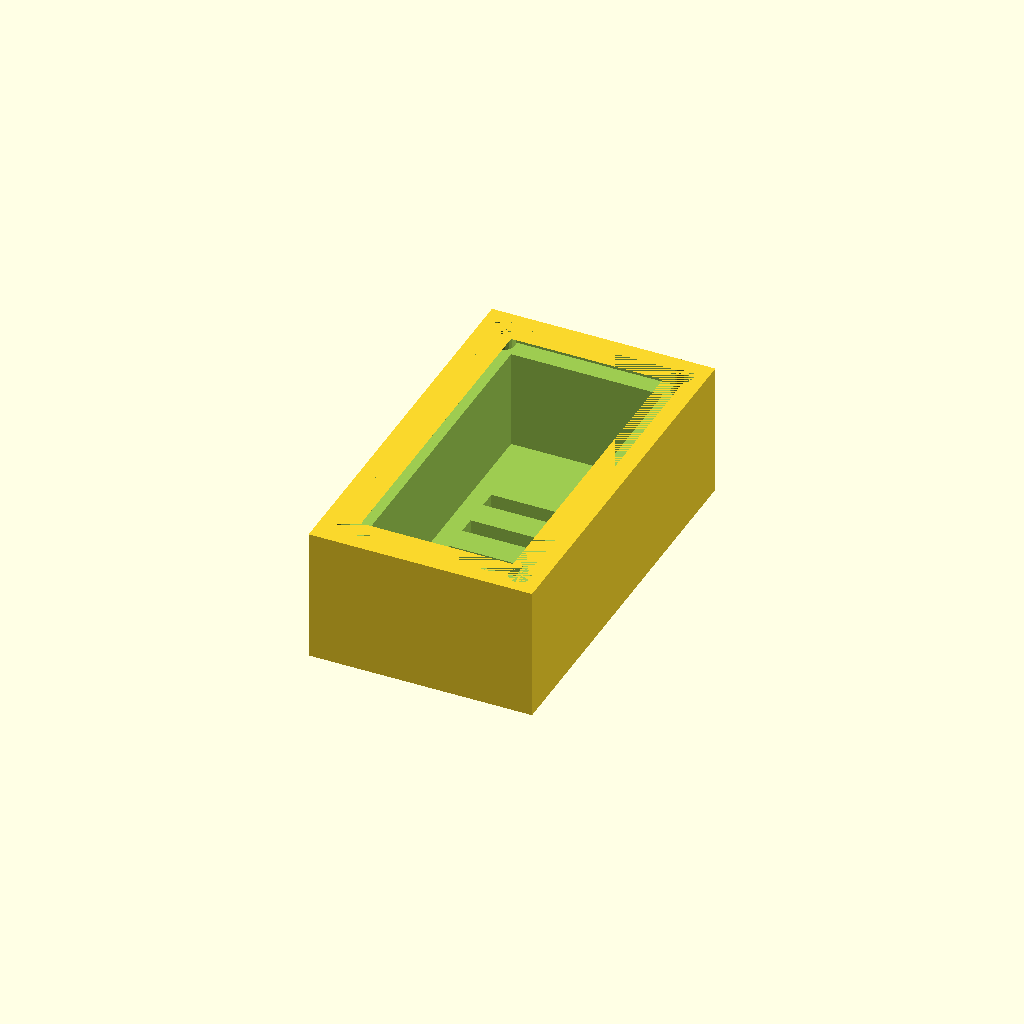
Cell 1: the model at its default parameters.
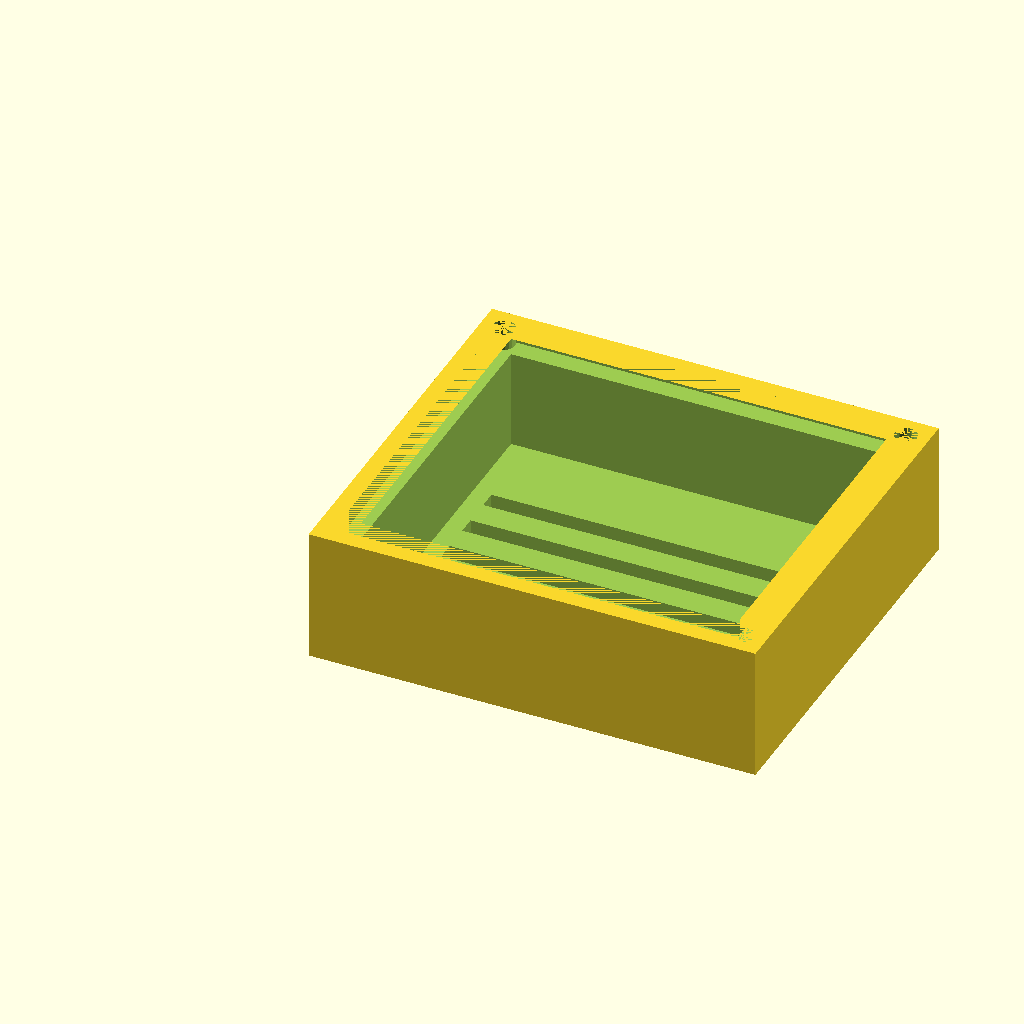
Cell 2: the same model with width = 50.
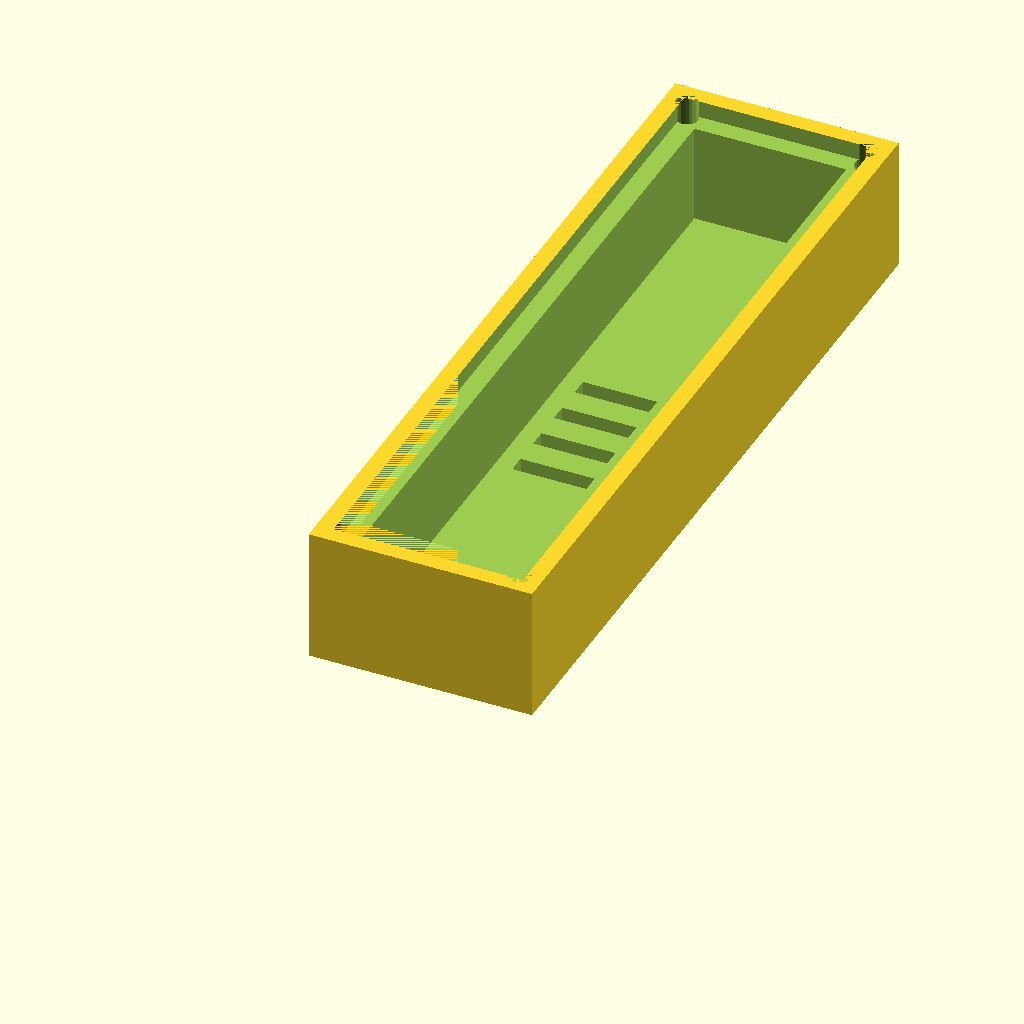
Cell 3: length = 88 (everything else at default).
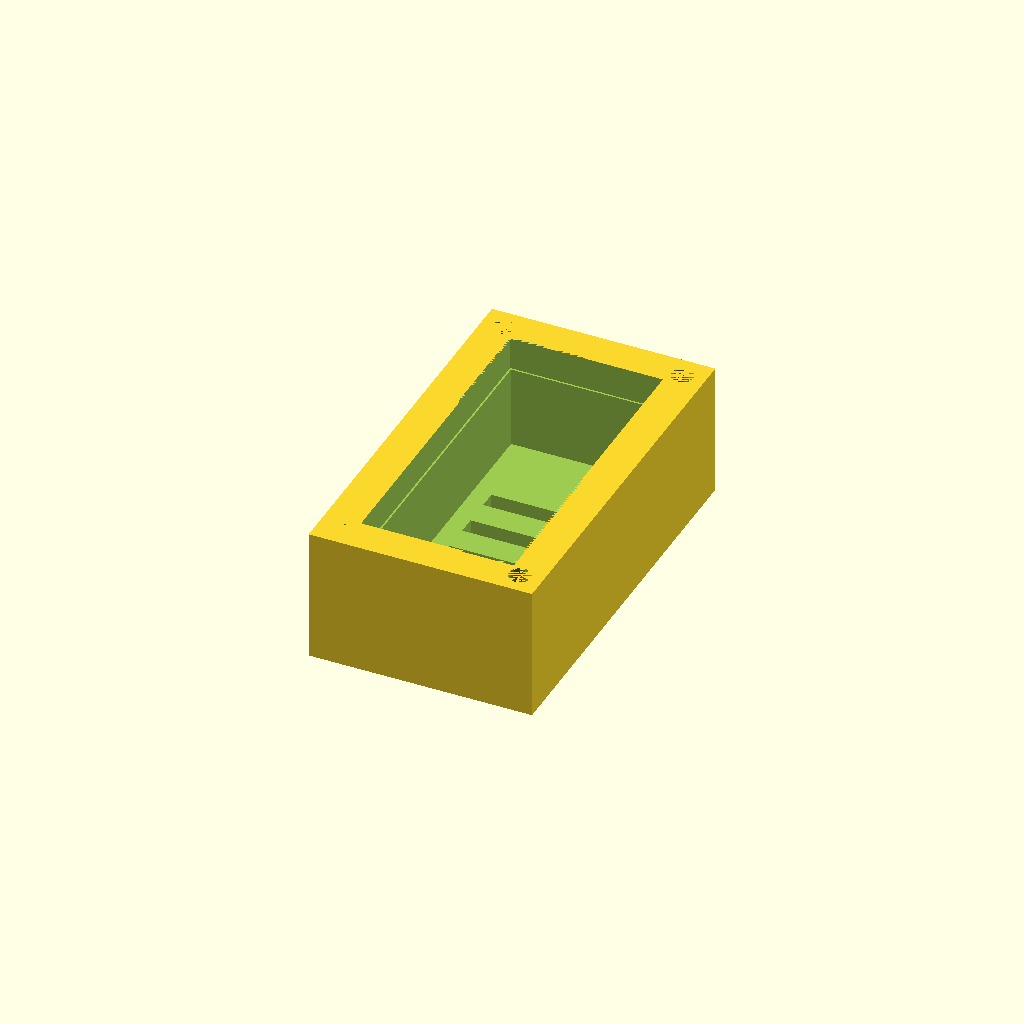
Cell 4: lip = 3.8 (everything else at default).
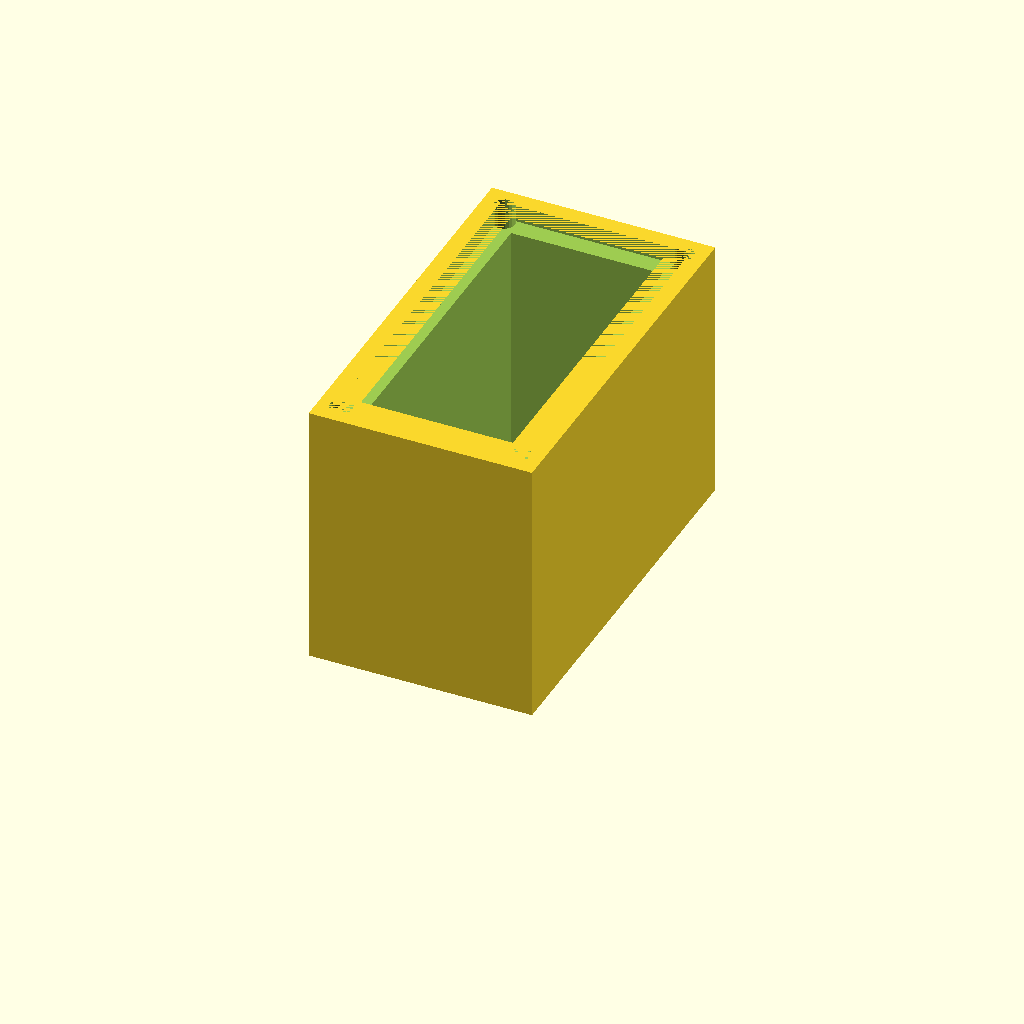
Cell 5 — height set to 30, the other parameters unchanged.
All cells are drawn from one camera (rotation 55°, 0°, 25°, orthographic, colour scheme Cornfield), so only the parameter changes between them.
Source of the model, esp_link_case/esp_link_case_top.scad:
$fn = 20;

ceiling = 2;
width = 25;
length = 44;
lip = 1.9;
height = 15;
wall = 4;
hole_d = 2.5;
hole_h = 8;
hole_off = 2.5;

difference() {
    cube([width, length, height], false);
    translate([wall, wall, ceiling])
        cube([width - 2 * wall, length - 2 * wall, height], false);
    translate([lip, lip, height - lip])
        cube([width - 2 * lip, length - 2 * lip, lip], false);
    // vents
    for (i = [0 : 3]) {
        translate([wall + 2, (length / 2 - 8) + i * 5, 0])
            cube([width - 2 * wall - 4, 2, 3], false);
    }
    // holes
    translate([hole_off, hole_off, height - hole_h])
        cylinder(hole_h, hole_d / 2, hole_d / 2, false);
    translate([width - hole_off, hole_off, height - hole_h])
        cylinder(hole_h, hole_d / 2, hole_d / 2, false);
    translate([hole_off, length - hole_off, height - hole_h])
        cylinder(hole_h, hole_d / 2, hole_d / 2, false);
    translate([width - hole_off, length - hole_off, height - hole_h])
        cylinder(hole_h, hole_d / 2, hole_d / 2, false);
}
Parameter table extracted from the source (name, type, default, range or options):
ceiling: number, default 2
width: number, default 25
length: number, default 44
lip: number, default 1.9
height: number, default 15
wall: number, default 4
hole_d: number, default 2.5
hole_h: number, default 8
hole_off: number, default 2.5
